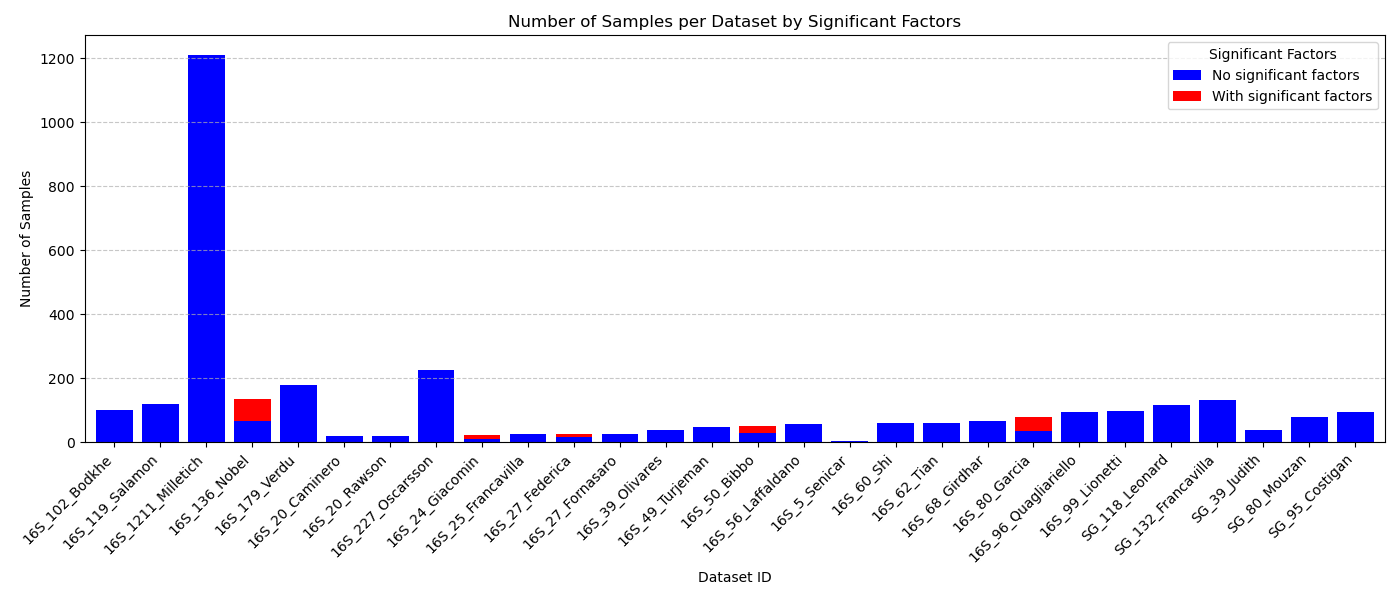

Source data for this figure (header and first rows):
Dataset_ID	Num_Samples_With_Significant_Factor	Num_Samples_Without_Significant_Factor
16S_102_Bodkhe	0	102
16S_119_Salamon	0	119
16S_1211_Milletich	0	1211
16S_136_Nobel	70	66
16S_179_Verdu	0	179
16S_20_Caminero	0	20
16S_20_Rawson	0	20
16S_227_Oscarsson	0	227
16S_24_Giacomin	12	12
16S_25_Francavilla	0	25
16S_27_Federica	10	17
16S_27_Fornasaro	0	27
16S_39_Olivares	0	39
16S_49_Turjeman	0	49
16S_50_Bibbo	20	30
16S_56_Laffaldano	0	56
16S_5_Senicar	0	5
16S_60_Shi	0	60
16S_62_Tian	0	62
16S_68_Girdhar	0	68
16S_80_Garcia	45	35
16S_96_Quagliariello	0	96
16S_99_Lionetti	0	99
SG_118_Leonard	0	118
SG_132_Francavilla	0	132
SG_39_Judith	0	39
SG_80_Mouzan	0	80
SG_95_Costigan	0	95
